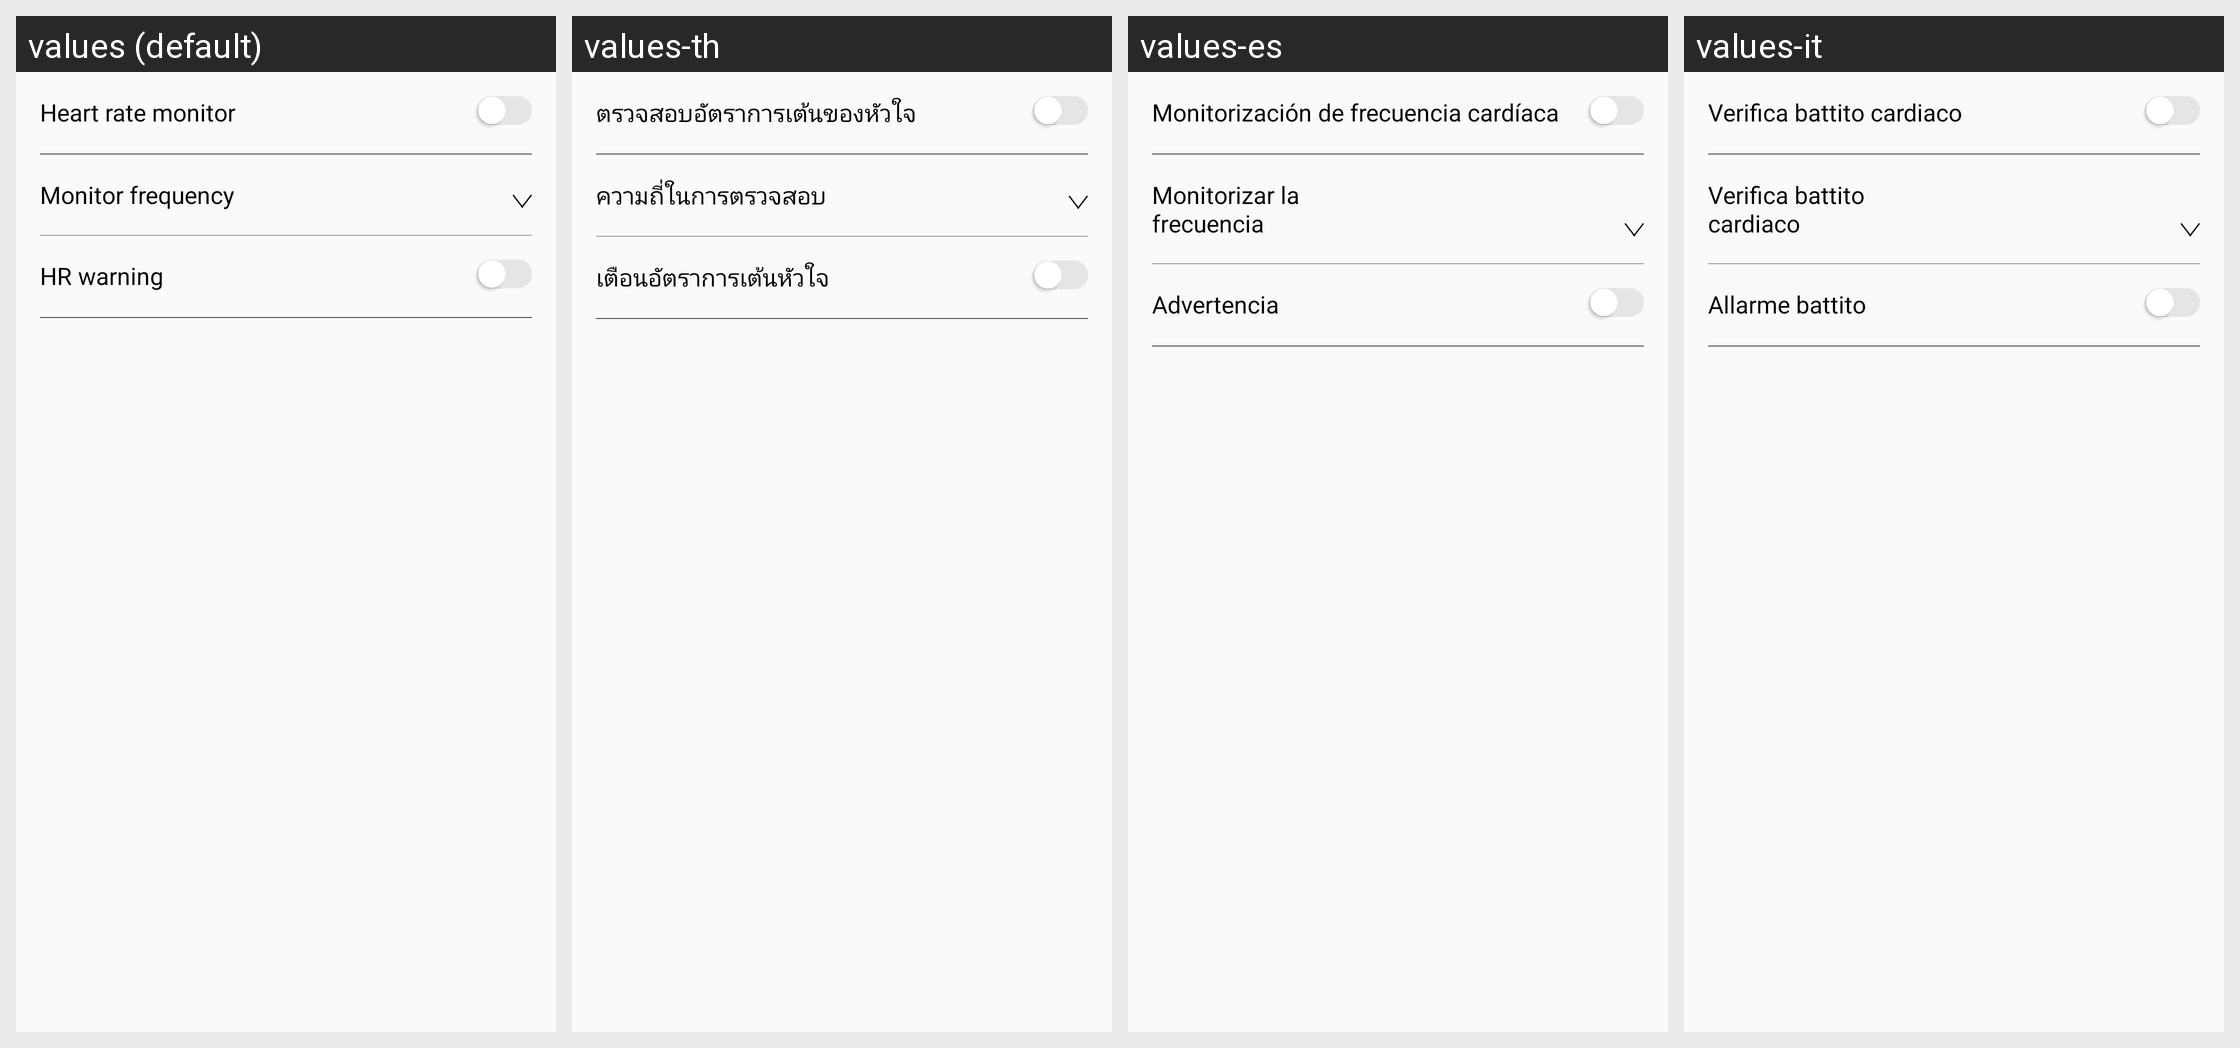

Translations of the strings shown on this Android screen, per locale in the grid:
Android screen res/layout/fragment_heart.xml rendered under 4 locales, left to right: values (default), values-th, values-es, values-it. Device: Nexus 5 (rendered at 1080×1920; each locale shown at half size, 540×960, under a caption strip naming it); theme AppTheme.
Other locales in the repository, not shown: values-de, values-fr, values-ja, values-ko-rKR, values-pl-rPL, values-pt, values-ru, values-tr, values-zh-rCN, values-zh-rHK, values-zh-rTW.
Strings drawn on this screen, with the default value and each locale's value (text and hints the layout hard-codes, and strings that could not be matched under every locale, appear in the picture but are not listed):

heart_reat_monitor
  values: Heart rate monitor
  values-th: ตรวจสอบอัตราการเต้นของหัวใจ
  values-es: Monitorización de frecuencia cardíaca
  values-it: Verifica battito cardiaco

monitor_frequency
  values: Monitor frequency
  values-th: ความถี่ในการตรวจสอบ
  values-es: Monitorizar la frecuencia
  values-it: Verifica battito cardiaco

heart_reat_remind
  values: HR warning
  values-th: เตือนอัตราการเต้นหัวใจ
  values-es: Advertencia
  values-it: Allarme battito
